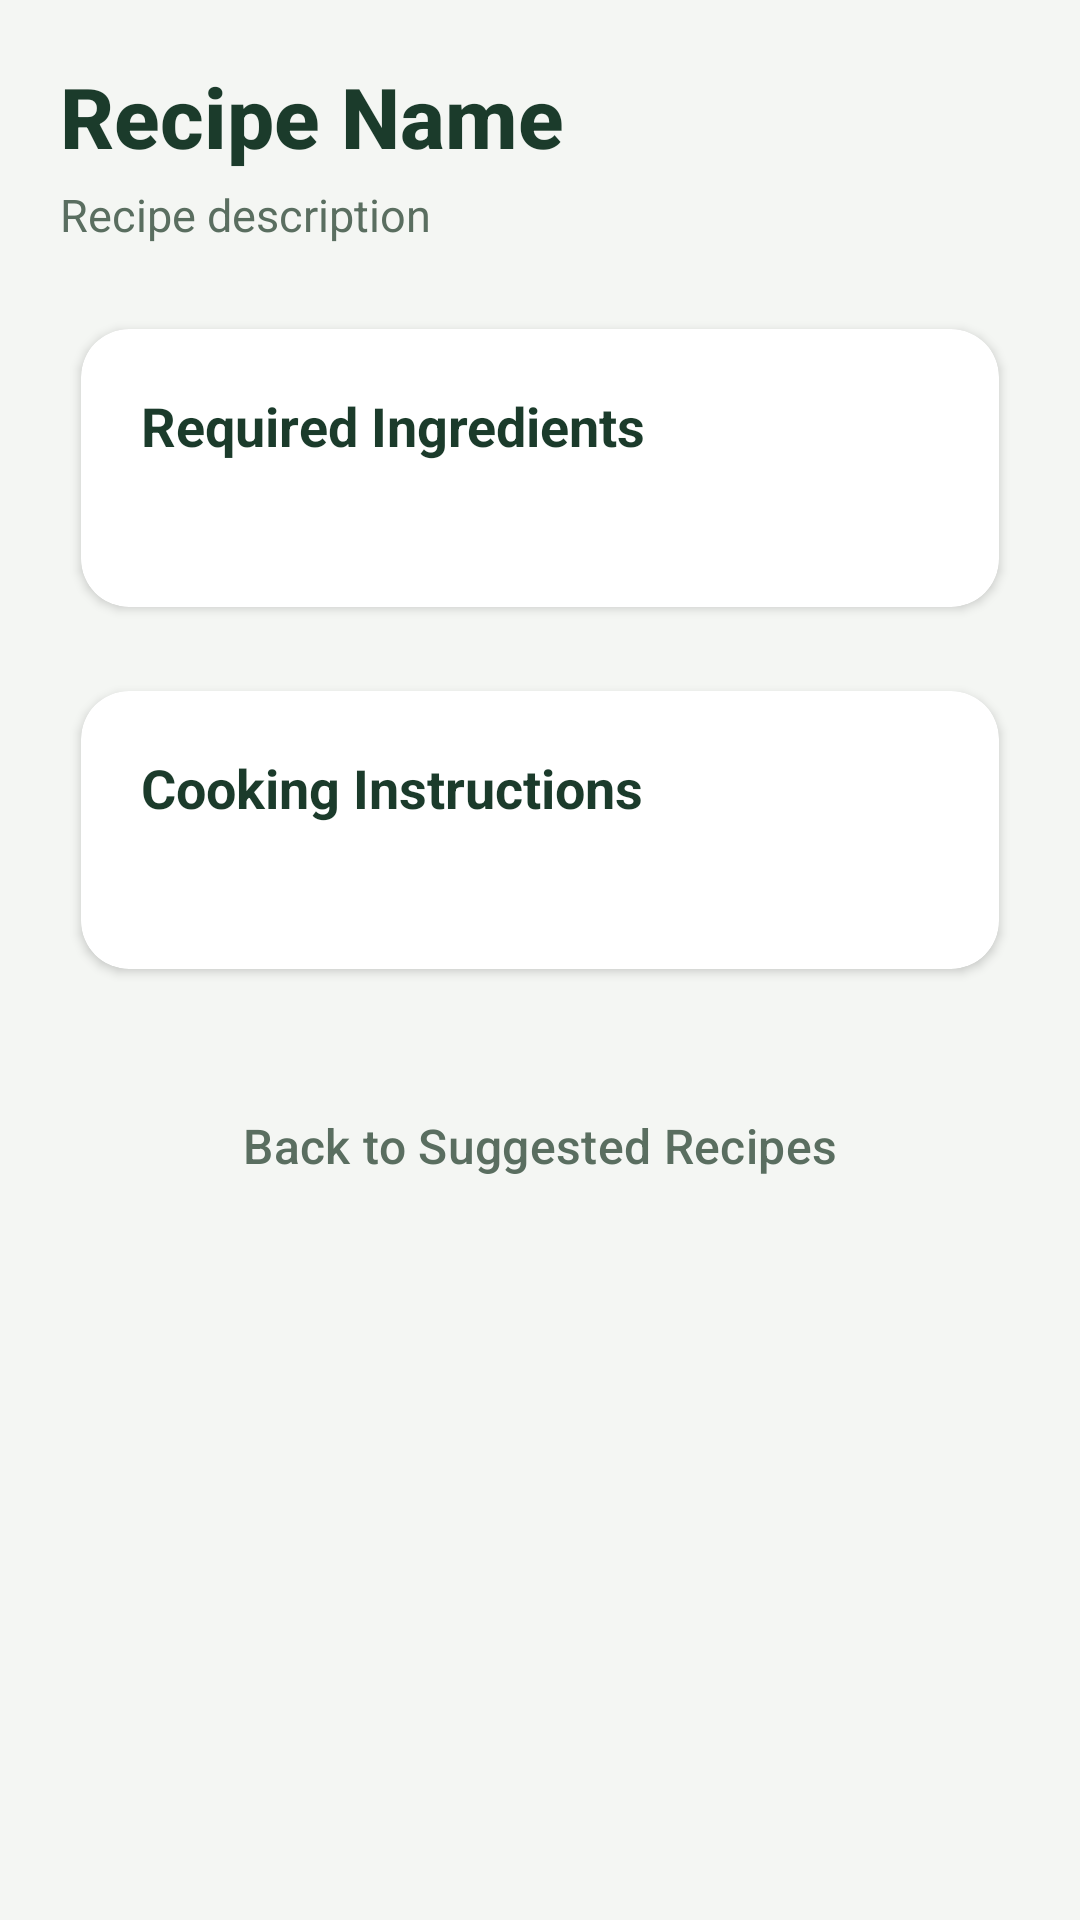

The Android layout XML behind this screen, and the referenced resources:
<!-- AndroidManifest.xml: application theme Theme.SmartPantryManager -->
<!-- res/layout/activity_recipe_detail.xml -->
<?xml version="1.0" encoding="utf-8"?>
<ScrollView xmlns:android="http://schemas.android.com/apk/res/android"
    xmlns:app="http://schemas.android.com/apk/res-auto"
    android:layout_width="match_parent"
    android:layout_height="match_parent"
    android:background="#F4F6F3"
    android:fillViewport="true">

    <LinearLayout
        android:layout_width="match_parent"
        android:layout_height="wrap_content"
        android:orientation="vertical"
        android:padding="20dp">

        
        <TextView
            android:id="@+id/tvRecipeName"
            android:layout_width="match_parent"
            android:layout_height="wrap_content"
            android:text="Recipe Name"
            android:textColor="#1B3B2B"
            android:textSize="28sp"
            android:fontFamily="sans-serif-medium"
            android:textStyle="bold"
            android:paddingBottom="4dp" />

        <TextView
            android:id="@+id/tvRecipeDescription"
            android:layout_width="match_parent"
            android:layout_height="wrap_content"
            android:text="Recipe description"
            android:textColor="#5A6E60"
            android:textSize="15sp"
            android:paddingBottom="20dp" />

        
        <androidx.cardview.widget.CardView
            android:layout_width="match_parent"
            android:layout_height="wrap_content"
            app:cardCornerRadius="16dp"
            app:cardElevation="2dp"
            app:cardUseCompatPadding="true"
            app:cardBackgroundColor="#FFFFFF"
            android:layout_marginBottom="12dp">

            <LinearLayout
                android:layout_width="match_parent"
                android:layout_height="wrap_content"
                android:orientation="vertical"
                android:padding="20dp">

                <TextView
                    android:layout_width="match_parent"
                    android:layout_height="wrap_content"
                    android:text="Required Ingredients"
                    android:textColor="#1B3B2B"
                    android:textSize="18sp"
                    android:textStyle="bold"
                    android:paddingBottom="8dp" />

                <TextView
                    android:id="@+id/tvRecipeIngredients"
                    android:layout_width="match_parent"
                    android:layout_height="wrap_content"
                    android:textColor="#2D4A3E"
                    android:textSize="15sp"
                    android:lineSpacingExtra="6dp" />

            </LinearLayout>
        </androidx.cardview.widget.CardView>

        
        <androidx.cardview.widget.CardView
            android:layout_width="match_parent"
            android:layout_height="wrap_content"
            app:cardCornerRadius="16dp"
            app:cardElevation="2dp"
            app:cardUseCompatPadding="true"
            app:cardBackgroundColor="#FFFFFF"
            android:layout_marginBottom="16dp">

            <LinearLayout
                android:layout_width="match_parent"
                android:layout_height="wrap_content"
                android:orientation="vertical"
                android:padding="20dp">

                <TextView
                    android:layout_width="match_parent"
                    android:layout_height="wrap_content"
                    android:text="Cooking Instructions"
                    android:textColor="#1B3B2B"
                    android:textSize="18sp"
                    android:textStyle="bold"
                    android:paddingBottom="8dp" />

                <TextView
                    android:id="@+id/tvRecipeInstructions"
                    android:layout_width="match_parent"
                    android:layout_height="wrap_content"
                    android:textColor="#2D4A3E"
                    android:textSize="15sp"
                    android:lineSpacingExtra="6dp" />

            </LinearLayout>
        </androidx.cardview.widget.CardView>

        
        <Button
            android:id="@+id/btnBackToRecipes"
            style="?attr/materialButtonOutlinedStyle"
            android:layout_width="match_parent"
            android:layout_height="54dp"
            android:text="Back to Suggested Recipes"
            android:textColor="#5A6E60"
            android:textSize="16sp"
            app:strokeColor="#C5D1C8"
            app:cornerRadius="12dp"
            android:layout_marginTop="8dp" />

    </LinearLayout>

</ScrollView>
<!-- resources referenced by this layout -->
<resources>
  <style name="Theme.SmartPantryManager" parent="Base.Theme.SmartPantryManager" />
  <style name="Base.Theme.SmartPantryManager" parent="Theme.Material3.DayNight.NoActionBar">
          <item name="colorPrimary">#1976D2</item>
          <item name="colorOnPrimary">#FFFFFF</item>
          <item name="materialButtonStyle">@style/AppButton</item>
      </style>
  <style name="AppButton" parent="Widget.Material3.Button">
          <item name="cornerRadius">24dp</item>
          <item name="android:textSize">16sp</item>
          <item name="android:paddingTop">12dp</item>
          <item name="android:paddingBottom">12dp</item>
      </style>
</resources>
